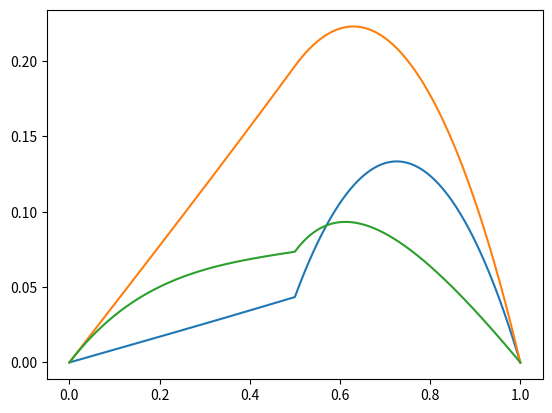

Here is the Python script that generated this plot:
import numpy as np
import math
import matplotlib.pyplot as plt
from scipy import integrate


a = 0 #граничные условия
b = 1 #граничные условия
eps = 0.5e-6 #погрешность
n = 1000 #число разбиений


#Тестовая Задача
def k1test(x):
    return 4 / 9 #Обратная функция

def k2test(x):
    return 4 #Обратная функция

def q1test(x):
    return 1
    
def q2test(x):
    return 1

def f1test(x):
    return 0
    
def f2test(x):
    return 1


#Основная Задача 
#Функции для интегрирования
def k1(x):
    return 1 / ((x + 1) ** 2) #Обратная функция

def k2(x):
    return 1 / (x ** 2) #Обратная функция

def q1(x):
    return (np.exp(-x) * (np.exp(1) ** 0.5))
    
def q2(x):
    return (np.exp(x) / (np.exp(1) ** 0.5))

def f1(x):
    return (np.cos(np.pi * x))
    
def f2(x):
    return 1


#Интегрирование
def integrateFunction(f, a, b):
    result, error = integrate.quad(f, a, b)
    return result


#Коэфициент ai(ai + 1)
def aiInit(ksi, xi, xmi, h, k1, k2):
    if xi <= ksi:
        coef = h / (integrateFunction(k1, xmi, xi))
    elif ksi > xmi and ksi < xi:
        coef = h / (integrateFunction(k1, xmi, ksi) + integrateFunction(k2, ksi, xi))
    elif ksi <= xmi:
        coef = h / (integrateFunction(k2, xmi, xi))
    return coef


#Коэфициент di
def diInit(ksi, xi, xmi, h, q1, q2):
    if xi <= ksi:
        coef = (1 / h * (integrateFunction(q1, xmi, xi)))
    elif ksi > xmi and ksi < xi:
        coef = (1 / h * (integrateFunction(q1, xmi, ksi) + integrateFunction(q2, ksi, xi)))
    elif ksi <= xmi: 
        coef = (1 / h * (integrateFunction(q2, xmi, xi)))
    return coef


#Коэфициент phi
def phiInit(ksi, xi, xmi, h, f1, f2):
    if xi <= ksi:
        coef = (1 / h * (integrateFunction(f1, xmi, xi)))
    elif ksi > xmi and ksi < xi:
        coef = (1 / h * (integrateFunction(f1, xmi, ksi) + integrateFunction(f2, ksi, xi)))
    elif ksi <= xmi:
        coef = (1 / h * (integrateFunction(f2, xmi, xi)))
    return coef


#Создание трёхдиагональной матрицы
def matrixInit(k1, k2, q1, q2, f1, f2, mu1, mu2, ksi, n, a, b):
    h = (b - a) / n
    A = [[0] * (n + 1) for i in range(n + 1)]
    Ai = [0] * (n) #Массивы коэфициентов для прогонки
    Bi = [0] * (n)
    Ci = [0] * (n)
    b = [0] * (n + 1)
    A[0][0] = 1
    A[n][n] = 1
    b[0] = mu1
    b[n] = mu2
    xi = 0
    for i in range(1, n):
        xi += h #xi
        xi1 = xi + h #xi+1
        xi2 = xi + h / 2 #xi+0.5
        xmi = xi - h #xi-1
        xmi2 = xi - h / 2 #xi-0.5
        b[i] = -phiInit(ksi, xi2, xmi2, h, f1, f2) #Столбец
        for j in range(0, n + 1):
            if i - j == 1:
                A[i][j] = aiInit(ksi, xi, xmi, h, k1, k2) / h ** 2
                Ai[i] = A[i][j]
            if i == j:
                A[i][j] = -((aiInit(ksi, xi, xmi, h, k1, k2) + aiInit(ksi, xi1, xi, h, k1, k2)) / h ** 2 + diInit(ksi, xi2, xmi2, h, q1, q2))
                Ci[i] = -A[i][j]
            if j - i == 1:
                A[i][j] = aiInit(ksi, xi1, xi, h, k1, k2) / h ** 2
                Bi[i] = A[i][j]
    return A, b, Ai, Bi, Ci


def progonka(matrix, b, Ai, Bi, Ci):
    v = [0] * (n + 1)
    #прямой ход
    alpha = [0] * (n + 1)
    betta = [0] * (n + 1)
    alpha[1] = matrix[0][1]
    betta[1] = b[0]
    for i in range(2, n + 1):
        alpha[i] = Bi[i - 1] / (Ci[i - 1] - Ai[i - 1] * alpha[i - 1])
        betta[i] = (-b[i - 1]  + Ai[i - 1] * betta[i - 1]) / (Ci[i - 1] - Ai[i - 1] * alpha[i - 1])
    #обратный ход
    v[n] = (-matrix[n][n - 1] * betta[n] - b[n]) / (matrix[n][n - 1] * alpha[n] - 1)
    for i in range(n - 1, -1, -1):
        v[i] = alpha[i + 1] * v[i + 1] + betta[i + 1]
    return v

#Тестовая задача ответ
A, bs, Ai, Bi, Ci = matrixInit(k1test, k2test, q1test, q2test, f1test, f2test, 0, 0, 0.5, n, a, b)
otvet = progonka(A, bs, Ai, Bi, Ci)
#print(otvet)

#Аналитическое решение тестовой
def u(x):
    if x >= 0 and x <= 0.5: 
        return 0.289601 * np.exp(2 * x / 3) - 0.289601 * np.exp(-(2 * x / 3))
    elif x > 0.5 and x <= 1:
        return -0.110262 * np.exp(2 * x) - 1.36897 * np.exp(-(2 * x)) + 1

xx = np.linspace(0, 1, n + 1)
x = np.linspace(0, 1, n + 1)
plt.plot(xx, otvet)
uarray = []

for i in range(n + 1):
    uarray.append(u(x[i]))
plt.plot(x, uarray)
#print(uarray)

#Основная задача
A, bs, Ai, Bi, Ci = matrixInit(k1, k2, q1, q2, f1, f2, 0, 0, 0.5, n, a, b)

#for row in A:
#    print(row)
#print()

otvet = progonka(A, bs, Ai, Bi, Ci)
print(otvet)
xx = np.linspace(0, 1, n + 1)
plt.plot(xx, otvet)

A, bs, Ai, Bi, Ci = matrixInit(k1, k2, q1, q2, f1, f2, 0, 0, 0.5, n, a, b)
otvet = progonka(A, bs, Ai, Bi, Ci)
print(otvet)
xx = np.linspace(0, 1, n + 1)
#plt.plot(xx, otvet)

plt.show()